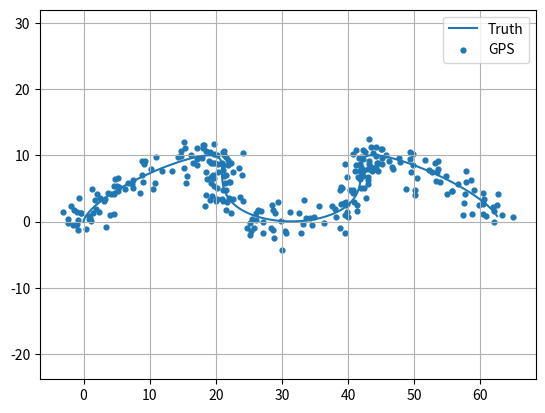

The matplotlib source for this figure:
# Purpose:
# This script simulates data from an Inertial Measurement Unit (IMU) and a GPS system, demonstrating how GPS characteristics 
# such as sampling rate, latency, measurement noise, and dropouts affect position estimation. 
# It calculates the "true" position of an object based on acceleration data and compares it with noisy and delay-affected 
# GPS-derived positions, highlighting discrepancies caused by these imperfections. The results are visualized as plots 
# and exported as tabular data for further analysis.

# Import necessary libraries
from dataclasses import dataclass  # For concise data structure definition to store configurations
import numpy as np  # For numerical and random operations
import pandas as pd  # For creating and handling structured tabular data
import matplotlib.pyplot as plt  # For visualization of the data

# Define a configuration class to store simulation parameters
@dataclass
class Config:
    imu_rate_hz: float = 100.0  # IMU data sampling rate in Hz
    gps_rate_hz: float = 5.0  # GPS data sampling rate in Hz
    gps_latency_s: float = 0.4  # GPS measurement latency in seconds
    gps_dropout_probability: float = 0.05  # Probability of GPS dropout at each sample

# Main function
def main():
    # Purpose:
    # Simulates IMU-derived and GPS-derived position data based on acceleration inputs, incorporating realistic 
    # imperfections like noise, dropout, and latency in GPS data. Outputs the data and visualizes the results.

    # Set up random number generator for reproducibility
    rng = np.random.default_rng(6)  # Seed ensures consistent results
    c = Config()  # Create a configuration object with default values

    # Define simulation time array and sampling interval
    dt = 1 / c.imu_rate_hz  # Time increment for IMU based on sampling rate
    t = np.arange(0, 60, dt)  # Time array from 0 to 60 seconds at 'dt' intervals

    # Calculate true acceleration, velocity, and position in both x and y dimensions
    ax = 0.3 * np.sin(0.3 * t)  # True x-acceleration as a sine wave pattern
    ay = 0.2 * np.cos(0.2 * t)  # True y-acceleration as a cosine wave pattern
    vx = np.cumsum(ax) * dt  # Integrate acceleration to compute x-velocity
    vy = np.cumsum(ay) * dt  # Integrate acceleration to compute y-velocity
    x = np.cumsum(vx) * dt  # Integrate x-velocity to compute x-position
    y = np.cumsum(vy) * dt  # Integrate y-velocity to compute y-position

    # Add noise and biases to the accelerometer signals to simulate IMU sensor imperfections
    iax = ax + 0.03 + rng.normal(0, 0.05, len(t))  # Simulate biased and noisy x-acceleration
    iay = ay - 0.02 + rng.normal(0, 0.05, len(t))  # Simulate biased and noisy y-acceleration

    # Simulate noisy GPS measurements
    stride = int(c.imu_rate_hz / c.gps_rate_hz)  # Convert IMU rate to GPS rate (downsampling factor)
    gx = np.full(len(t), np.nan)  # Initialize GPS x-position with NaN
    gy = np.full(len(t), np.nan)  # Initialize GPS y-position with NaN
    gx[::stride] = x[::stride] + rng.normal(0, 1.5, len(x[::stride]))  # Add noise to GPS x-position
    gy[::stride] = y[::stride] + rng.normal(0, 1.5, len(y[::stride]))  # Add noise to GPS y-position

    # Simulate GPS dropout based on a probability
    idx = np.where(~np.isnan(gx))[0]  # Get indices for available GPS samples (non-NaN values)
    drop = rng.random(len(idx)) < c.gps_dropout_probability  # Generate random dropouts
    gx[idx[drop]] = np.nan  # Apply dropout to GPS x-position
    gy[idx[drop]] = np.nan  # Apply dropout to GPS y-position

    # Simulate GPS latency by shifting the GPS signals by a fixed time delay
    d = int(c.gps_latency_s / dt)  # Convert the latency in seconds to number of samples
    gx = np.roll(gx, d)  # Shift GPS x-position by the latency
    gy = np.roll(gy, d)  # Shift GPS y-position by the latency
    gx[:d] = np.nan  # Set invalid shifted values to NaN
    gy[:d] = np.nan  # Set invalid shifted values to NaN

    # Create a Pandas DataFrame to store the simulated data for analysis
    df = pd.DataFrame({
        'time_s': t,  # Time array (seconds)
        'true_x_m': x,  # True x-position
        'true_y_m': y,  # True y-position
        'imu_ax_mps2': iax,  # IMU x-acceleration (noisy and biased)
        'imu_ay_mps2': iay,  # IMU y-acceleration (noisy and biased)
        'gps_x_m': gx,  # Simulated GPS x-position
        'gps_y_m': gy,  # Simulated GPS y-position
    })

    # Print the first few rows and descriptive statistics of the DataFrame
    print(df.head())  # Display the first 5 rows
    print(df.describe())  # Display summary statistics for the DataFrame

    # Visualize the true position and GPS-derived position
    plt.figure()  # Create a new figure for plotting
    plt.plot(x, y, label='Truth')  # Plot the true trajectory
    plt.scatter(gx, gy, s=12, label='GPS')  # Scatter plot for GPS data points
    plt.axis('equal')  # Set equal scaling for both x and y axes
    plt.grid(True)  # Add a grid to the plot for better readability
    plt.legend()  # Add a legend to distinguish between true and GPS signals
    plt.show()  # Display the plot

# Entry point: Execute main() if the script is run directly
if __name__ == '__main__':
    main()
